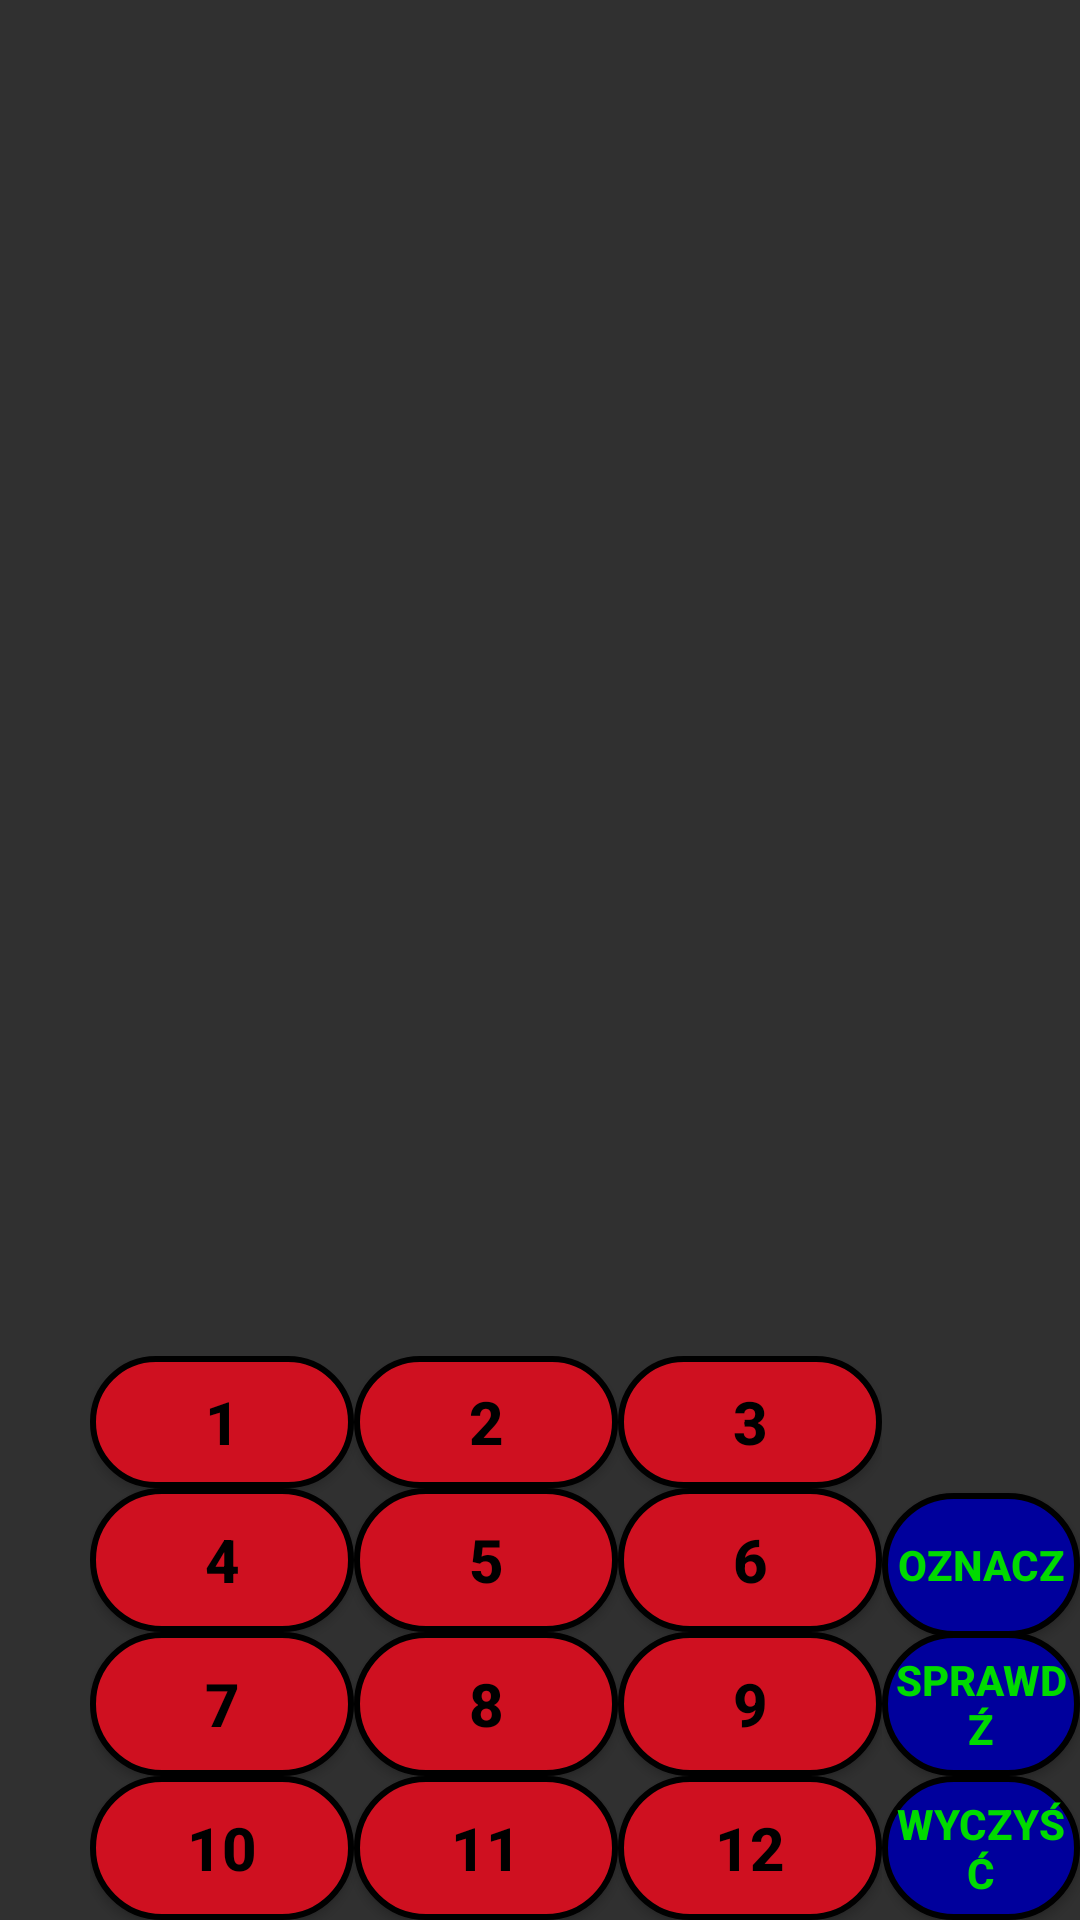

Write the Android layout XML for this screen, with the resource values it uses.
<!-- AndroidManifest.xml: application theme AppTheme -->
<!-- res/layout/sudoku12.xml -->
<RelativeLayout xmlns:android="http://schemas.android.com/apk/res/android"
    android:layout_width="match_parent"
    android:layout_height="match_parent"
    android:orientation="vertical"
    android:weightSum="1">

    <GridView
        android:id="@+id/sudokuGrid"
        android:layout_width="fill_parent"
        android:layout_height="357dp"
        android:layout_above="@+id/relativeLayout"
        android:layout_alignParentTop="true"
        android:layout_gravity="center_horizontal"
        android:numColumns="12"
        android:stretchMode="columnWidth" />

    <RelativeLayout
        android:id="@+id/relativeLayout"
        android:layout_width="wrap_content"
        android:layout_height="188dp"
        android:layout_alignParentStart="true"
        android:layout_alignParentBottom="true"
        android:layout_marginStart="30dp"
        android:layout_marginBottom="0dp">

        <Button
            android:id="@+id/button1Value"
            android:layout_width="wrap_content"
            android:layout_height="wrap_content"
            android:layout_above="@+id/button4Value"
            android:layout_alignParentStart="true"
            android:background="@drawable/round_button2"
            android:textColor="@android:color/black"
            android:textSize="20sp"
            android:textStyle="bold"
            android:text="@string/one" />

        <Button
            android:id="@+id/button2Value"
            android:layout_width="wrap_content"
            android:layout_height="wrap_content"
            android:layout_above="@+id/button5Value"
            android:layout_toEndOf="@+id/button1Value"
            android:background="@drawable/round_button2"
            android:textColor="@android:color/black"
            android:textSize="20sp"
            android:textStyle="bold"
            android:text="@string/two" />

        <Button
            android:id="@+id/button3Value"
            android:layout_width="wrap_content"
            android:layout_height="wrap_content"
            android:layout_above="@+id/button6Value"
            android:layout_toEndOf="@+id/button2Value"
            android:background="@drawable/round_button2"
            android:textColor="@android:color/black"
            android:textSize="20sp"
            android:textStyle="bold"
            android:text="@string/three" />

        <Button
            android:id="@+id/button4Value"
            android:layout_width="wrap_content"
            android:layout_height="wrap_content"
            android:layout_above="@+id/button7Value"
            android:layout_alignParentStart="true"
            android:background="@drawable/round_button2"
            android:textColor="@android:color/black"
            android:textSize="20sp"
            android:textStyle="bold"
            android:text="@string/four" />

        <Button
            android:id="@+id/button5Value"
            android:layout_width="wrap_content"
            android:layout_height="wrap_content"
            android:layout_above="@+id/button8Value"
            android:layout_toEndOf="@+id/button4Value"
            android:background="@drawable/round_button2"
            android:textColor="@android:color/black"
            android:textSize="20sp"
            android:textStyle="bold"
            android:text="@string/five" />

        <Button
            android:id="@+id/button6Value"
            android:layout_width="wrap_content"
            android:layout_height="wrap_content"
            android:layout_alignBottom="@+id/button5Value"
            android:layout_toEndOf="@+id/button2Value"
            android:background="@drawable/round_button2"
            android:textColor="@android:color/black"
            android:textSize="20sp"
            android:textStyle="bold"
            android:text="@string/six" />

        <Button
            android:id="@+id/button7Value"
            android:layout_width="wrap_content"
            android:layout_height="wrap_content"
            android:layout_above="@+id/button10Value"
            android:layout_alignParentStart="true"
            android:background="@drawable/round_button2"
            android:textColor="@android:color/black"
            android:textSize="20sp"
            android:textStyle="bold"
            android:text="@string/seven" />

        <Button
            android:id="@+id/button8Value"
            android:layout_width="wrap_content"
            android:layout_height="wrap_content"
            android:layout_above="@+id/button11Value"
            android:layout_toEndOf="@+id/button7Value"
            android:background="@drawable/round_button2"
            android:textColor="@android:color/black"
            android:textSize="20sp"
            android:textStyle="bold"
            android:text="@string/eight" />

        <Button
            android:id="@+id/button9Value"
            android:layout_width="wrap_content"
            android:layout_height="wrap_content"
            android:layout_alignBottom="@+id/button8Value"
            android:layout_toEndOf="@+id/button8Value"
            android:background="@drawable/round_button2"
            android:textColor="@android:color/black"
            android:textSize="20sp"
            android:textStyle="bold"
            android:text="@string/nine" />

        <Button
            android:id="@+id/button10Value"
            android:layout_width="wrap_content"
            android:layout_height="wrap_content"
            android:layout_alignParentStart="true"
            android:layout_alignParentBottom="true"
            android:background="@drawable/round_button2"
            android:text="@string/ten"
            android:textColor="@android:color/black"
            android:textSize="20sp"
            android:textStyle="bold"
            android:visibility="visible" />

        <Button
            android:id="@+id/button11Value"
            android:layout_width="wrap_content"
            android:layout_height="wrap_content"
            android:layout_alignParentBottom="true"
            android:layout_marginBottom="0dp"
            android:layout_toEndOf="@+id/button7Value"
            android:background="@drawable/round_button2"
            android:text="@string/eleven"
            android:textColor="@android:color/black"
            android:textSize="20sp"
            android:textStyle="bold"
            android:visibility="visible" />

        <Button
            android:id="@+id/button12Value"
            android:layout_width="wrap_content"
            android:layout_height="wrap_content"
            android:layout_alignParentBottom="true"
            android:layout_toEndOf="@+id/button11Value"
            android:background="@drawable/round_button2"
            android:text="@string/twelve"
            android:textColor="@android:color/black"
            android:textSize="20sp"
            android:textStyle="bold"
            android:visibility="visible" />

    </RelativeLayout>

    <Button
        android:id="@+id/buttonNullValue"
        android:layout_width="wrap_content"
        android:layout_height="wrap_content"
        android:layout_alignBottom="@+id/relativeLayout"
        android:layout_toEndOf="@+id/relativeLayout"
        android:background="@drawable/round_button3"
        android:textColor="@color/lightGreen"
        android:textStyle="bold"
        android:text="@string/clearField"
        android:textSize="14sp" />

    <Button
        android:id="@+id/buttonCheckBoard"
        android:layout_width="wrap_content"
        android:layout_height="wrap_content"
        android:layout_above="@+id/buttonNullValue"
        android:layout_toEndOf="@+id/relativeLayout"
        android:background="@drawable/round_button3"
        android:textColor="@color/lightGreen"
        android:textStyle="bold"
        android:text="@string/solveBoard"
        android:textSize="14sp" />

    <Button
        android:id="@+id/buttonMarkValue"
        android:layout_width="wrap_content"
        android:layout_height="wrap_content"
        android:layout_above="@+id/buttonCheckBoard"
        android:layout_marginStart="0dp"
        android:layout_marginBottom="-2dp"
        android:layout_toEndOf="@+id/relativeLayout"
        android:height="10dp"
        android:background="@drawable/round_button3"
        android:textColor="@color/lightGreen"
        android:textStyle="bold"
        android:text="@string/markValue"
        android:textSize="14sp" />

</RelativeLayout>
<!-- resources referenced by this layout -->
<resources>
  <color name="lightGreen">#00DA00</color>
  <!-- drawable round_button2 (drawable) -->
  <?xml version="1.0" encoding="utf-8"?>
  <selector xmlns:android="http://schemas.android.com/apk/res/android">
      <item android:state_pressed="false">
          <shape android:shape="rectangle">
              <corners android:radius="1000dp" />
              <stroke
                  android:width="2dip"
                  android:color="@android:color/black"  />
              <solid android:color="@color/lava" />
              <padding
                  android:bottom="4dp"
                  android:left="4dp"
                  android:right="4dp"
                  android:top="4dp" />
          </shape>
      </item>
      <item android:state_pressed="true">
          <shape android:shape="rectangle">
              <corners android:radius="1000dp" />
              <stroke
                  android:width="2dip"
                  android:color="@android:color/black" />
              <solid android:color="@color/lava" />
              <padding
                  android:bottom="4dp"
                  android:left="4dp"
                  android:right="4dp"
                  android:top="4dp" />
          </shape>
      </item>
  </selector>
  <!-- drawable round_button3 (drawable) -->
  <?xml version="1.0" encoding="utf-8"?>
  <selector xmlns:android="http://schemas.android.com/apk/res/android">
      <item android:state_pressed="false">
          <shape android:shape="rectangle">
              <corners android:radius="1000dp" />
              <stroke
                  android:width="2dip"
                  android:color="@android:color/black" />
              <solid android:color="@color/dukeBlue" />
              <padding
                  android:bottom="4dp"
                  android:left="4dp"
                  android:right="4dp"
                  android:top="4dp" />
          </shape>
      </item>
      <item android:state_pressed="true">
          <shape android:shape="rectangle">
              <corners android:radius="1000dp" />
              <stroke
                  android:width="2dip"
                  android:color="@android:color/black" />
              <solid android:color="@color/dukeBlue"  />
              <padding
                  android:bottom="4dp"
                  android:left="4dp"
                  android:right="4dp"
                  android:top="4dp" />
          </shape>
      </item>
  </selector>
  <string name="clearField">Wyczyść</string>
  <string name="eight">8</string>
  <string name="eleven">11</string>
  <string name="five">5</string>
  <string name="four">4</string>
  <string name="markValue">Oznacz</string>
  <string name="nine">9</string>
  <string name="one">1</string>
  <string name="seven">7</string>
  <string name="six">6</string>
  <string name="solveBoard">Sprawdź</string>
  <string name="ten">10</string>
  <string name="three">3</string>
  <string name="twelve">12</string>
  <string name="two">2</string>
  <style name="AppTheme" parent="Theme.AppCompat.NoActionBar">
          
          <item name="colorPrimary">@color/colorPrimary</item>
          <item name="colorPrimaryDark">@color/colorPrimaryDark</item>
          <item name="colorAccent">@color/colorAccent</item>
      </style>
  <color name="lava">#CF1020</color>
  <color name="dukeBlue">#00009C</color>
  <color name="colorPrimary">#008577</color>
  <color name="colorPrimaryDark">#00574b</color>
  <color name="colorAccent">#d81b60</color>
</resources>
